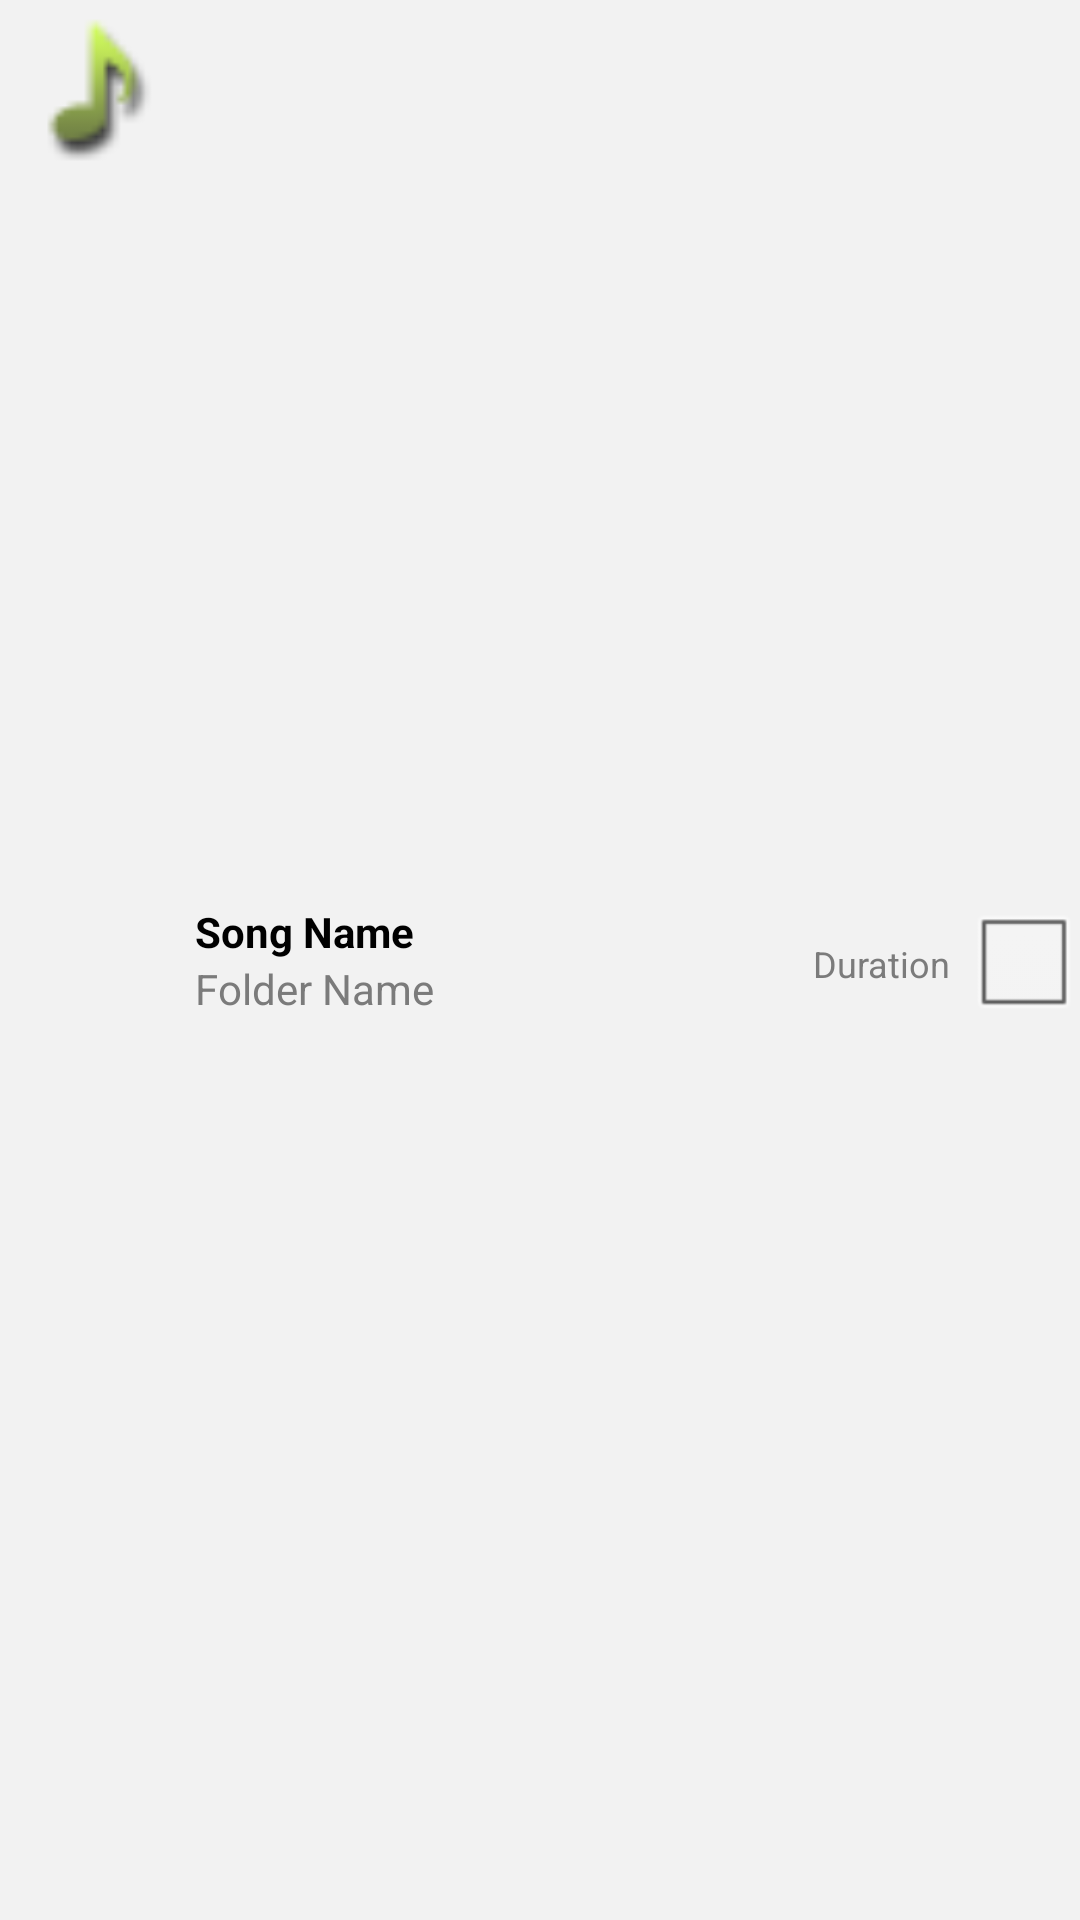

Here is an Android app screen rendered from its layout file. Give the layout XML and the strings, colors and styles it references.
<!-- AndroidManifest.xml: application theme android:Theme.NoTitleBar -->
<!-- res/layout/playlists_listitem.xml -->
<?xml version="1.0" encoding="utf-8"?>
<RelativeLayout xmlns:android="http://schemas.android.com/apk/res/android"
    android:layout_width="match_parent"
    android:layout_height="wrap_content"
    android:background="#F2F2F2"
    android:id="@+id/baselayout"
    android:orientation="vertical" >

    <ImageView
        android:id="@+id/playlistImage"
        android:layout_width="60dp"
        android:layout_height="60dp"
        android:layout_alignParentLeft="true"
        android:contentDescription="@string/app_name"
        android:src="@drawable/music" />

    <LinearLayout
        android:layout_width="wrap_content"
        android:layout_height="wrap_content"
        android:layout_centerVertical="true"
        android:layout_marginLeft="5dp"
        android:layout_toLeftOf="@+id/duration"
        android:layout_toRightOf="@+id/playlistImage"
        android:orientation="vertical" >

        <TextView
            android:id="@+id/songName"
            android:layout_width="wrap_content"
            android:layout_height="wrap_content"
            android:text="Song Name"
            android:textColor="#000000"
            android:textSize="@dimen/text_size_14sp"
            android:textStyle="bold" />

        <TextView
            android:id="@+id/folderName"
            android:layout_width="wrap_content"
            android:layout_height="wrap_content"
            android:textSize="@dimen/text_size_14sp"
            android:text="Folder Name"
            android:textColor="#7B7B7B" />
        
    </LinearLayout>

    <LinearLayout
        android:id="@+id/duration"
        android:layout_width="wrap_content"
        android:layout_height="wrap_content"
        android:layout_alignParentRight="true"
        android:layout_centerVertical="true"
        android:orientation="horizontal" >

        <TextView
            android:id="@+id/durationText"
            android:layout_width="wrap_content"
            android:layout_height="wrap_content"
            android:layout_marginLeft="5dp"
            android:layout_marginRight="5dp"
            android:text="Duration"
            android:textSize="@dimen/text_size_12sp"
            android:textColor="#7B7B7B" />

        <CheckBox
            android:id="@+id/chkSongs"
            android:focusable="false"
            android:layout_width="wrap_content"
            android:layout_height="wrap_content" />
    </LinearLayout>

</RelativeLayout>
<!-- resources referenced by this layout -->
<resources>
  <dimen name="text_size_12sp">12sp</dimen>
  <dimen name="text_size_14sp">14sp</dimen>
  <!-- drawable music: png bitmap (drawable-mdpi, 1910 bytes) -->
  <string name="app_name">Ballistitc WoD Timer</string>
</resources>
